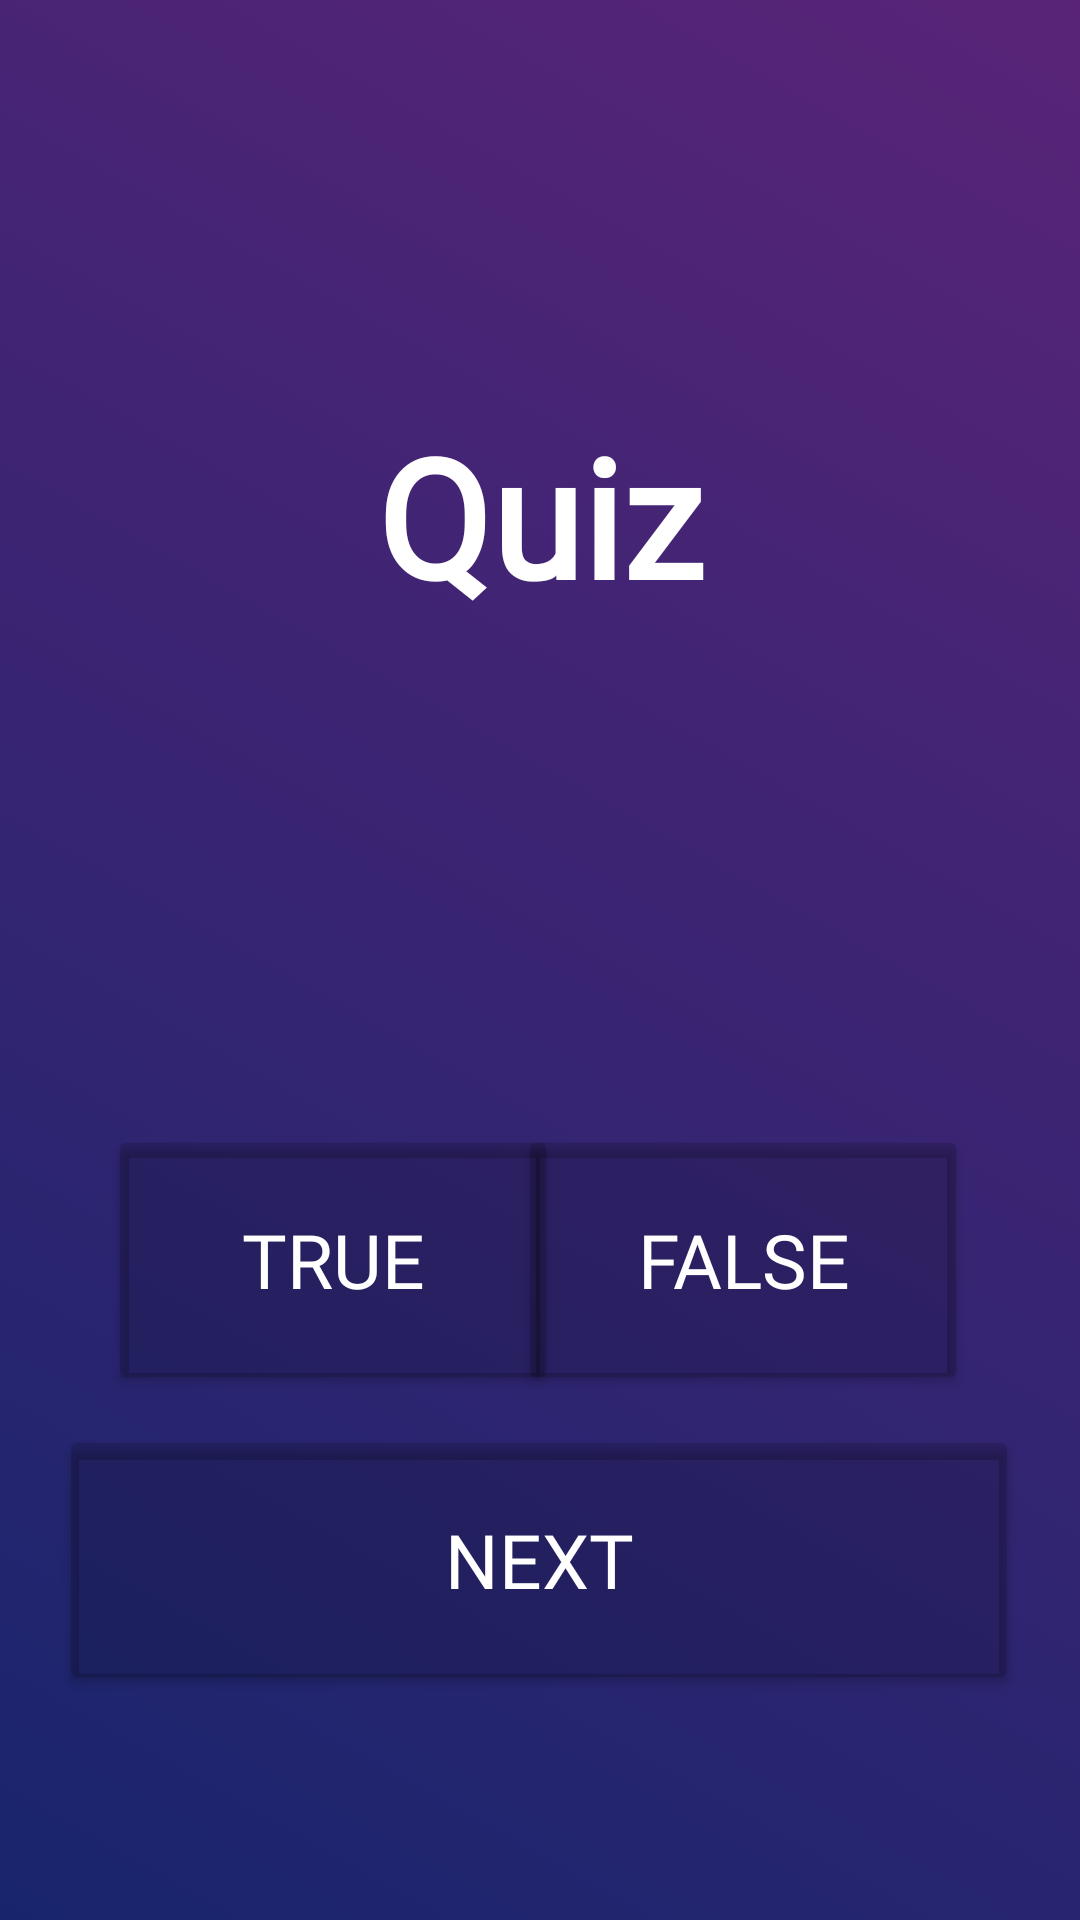

Produce the Android XML layout that renders to this screen, including the resource entries it uses.
<!-- AndroidManifest.xml: application theme Theme.Histofy -->
<!-- res/layout/activity_quiz.xml -->
<?xml version="1.0" encoding="utf-8"?>
<androidx.constraintlayout.widget.ConstraintLayout xmlns:android="http://schemas.android.com/apk/res/android"
    xmlns:app="http://schemas.android.com/apk/res-auto"
    xmlns:tools="http://schemas.android.com/tools"
    android:id="@+id/constraintLayout"
    android:layout_width="match_parent"
    android:layout_height="match_parent"
    android:orientation="vertical"
    android:background="@drawable/gradient_list"
    android:gravity="center"
    tools:context=".MainActivity">

    
    <TextView
        android:layout_width="135dp"
        android:layout_height="80dp"
        android:layout_marginTop="135dp"
        android:fontFamily="@font/poppins_semibold"
        android:text="Quiz"
        android:textAlignment="center"
        android:textColor="@color/white"
        android:textSize="55sp"
        android:textStyle="bold"
        app:layout_constraintEnd_toEndOf="parent"
        app:layout_constraintHorizontal_bias="0.501"
        app:layout_constraintStart_toStartOf="parent"
        app:layout_constraintTop_toTopOf="parent" />

    
    <TextView
        android:id="@+id/questionTextView"
        android:layout_width="320dp"
        android:layout_height="135dp"
        android:layout_marginTop="235dp"
        android:fontFamily="@font/poppins_semibold"
        android:text=""
        android:textAlignment="center"
        android:textColor="@color/white"
        android:textSize="20sp"
        app:layout_constraintEnd_toEndOf="parent"
        app:layout_constraintHorizontal_bias="0.495"
        app:layout_constraintStart_toStartOf="parent"
        app:layout_constraintTop_toTopOf="parent" />

    
    <Button
        android:id="@+id/trueBtn"
        android:layout_width="150dp"
        android:layout_height="90dp"
        android:layout_marginTop="375dp"
        android:backgroundTint="#25000000"
        android:fontFamily="@font/poppins_light"
        android:text="True"
        android:textColor="@color/white"
        android:textSize="25sp"
        app:layout_constraintEnd_toEndOf="parent"
        app:layout_constraintHorizontal_bias="0.172"
        app:layout_constraintStart_toStartOf="parent"
        app:layout_constraintTop_toTopOf="parent" />

    
    <Button
        android:id="@+id/falseBtn"
        android:layout_width="150dp"
        android:layout_height="90dp"
        android:layout_marginTop="375dp"
        android:backgroundTint="#25000000"
        android:fontFamily="@font/poppins_light"
        android:text="False"
        android:textColor="@color/white"
        android:textSize="25sp"
        app:layout_constraintEnd_toEndOf="parent"
        app:layout_constraintHorizontal_bias="0.823"
        app:layout_constraintStart_toStartOf="parent"
        app:layout_constraintTop_toTopOf="parent" />

    
    <Button
        android:id="@+id/nextBtn"
        android:layout_width="320dp"
        android:layout_height="90dp"
        android:layout_marginTop="475dp"
        android:backgroundTint="#25000000"
        android:fontFamily="@font/poppins_light"
        android:text="Next"
        android:textColor="@color/white"
        android:textSize="25sp"
        app:layout_constraintEnd_toEndOf="parent"
        app:layout_constraintHorizontal_bias="0.494"
        app:layout_constraintStart_toStartOf="parent"
        app:layout_constraintTop_toTopOf="parent" />

    
    <TextView
        android:id="@+id/feedbackTextView"
        android:layout_width="320dp"
        android:layout_height="85dp"
        android:layout_marginTop="600dp"
        android:fontFamily="@font/poppins_lightitalic"
        android:text=""
        android:textAlignment="center"
        android:textColor="@color/white"
        android:textSize="20sp"
        app:layout_constraintEnd_toEndOf="parent"
        app:layout_constraintHorizontal_bias="0.494"
        app:layout_constraintStart_toStartOf="parent"
        app:layout_constraintTop_toTopOf="parent" />


</androidx.constraintlayout.widget.ConstraintLayout>
<!-- resources referenced by this layout -->
<resources>
  <!-- drawable gradient_list (drawable) -->
  <?xml version="1.0" encoding="utf-8"?>
  <animation-list xmlns:android="http://schemas.android.com/apk/res/android">
  
      <item
          android:duration="2000"
          android:drawable="@drawable/gradient_one">
      </item>
  
      <item
          android:duration="2000"
          android:drawable="@drawable/gradient_two">
      </item>
  
  
  
  
  </animation-list>
  <style name="Theme.Histofy" parent="Base.Theme.Histofy" />
  <!-- drawable gradient_one (drawable) -->
  <?xml version="1.0" encoding="utf-8"?>
  <shape xmlns:android="http://schemas.android.com/apk/res/android">
  
      <gradient
          android:angle="45"
          android:startColor="#18256D"
          android:endColor="#592478">
      </gradient>
  </shape>
  <!-- drawable gradient_two (drawable) -->
  <?xml version="1.0" encoding="utf-8"?>
  <shape xmlns:android="http://schemas.android.com/apk/res/android">
  
      <gradient
          android:angle="135"
          android:startColor="#263AA6"
          android:endColor="#7B38A2">
      </gradient>
  </shape>
  <style name="Base.Theme.Histofy" parent="Theme.Material3.DayNight.NoActionBar">
          
          
      </style>
  <!-- not gathered from this repository: default colours our renderer supplied (Android Studio template values) -->
  <color name="white">#FFFFFFFF</color>
</resources>
